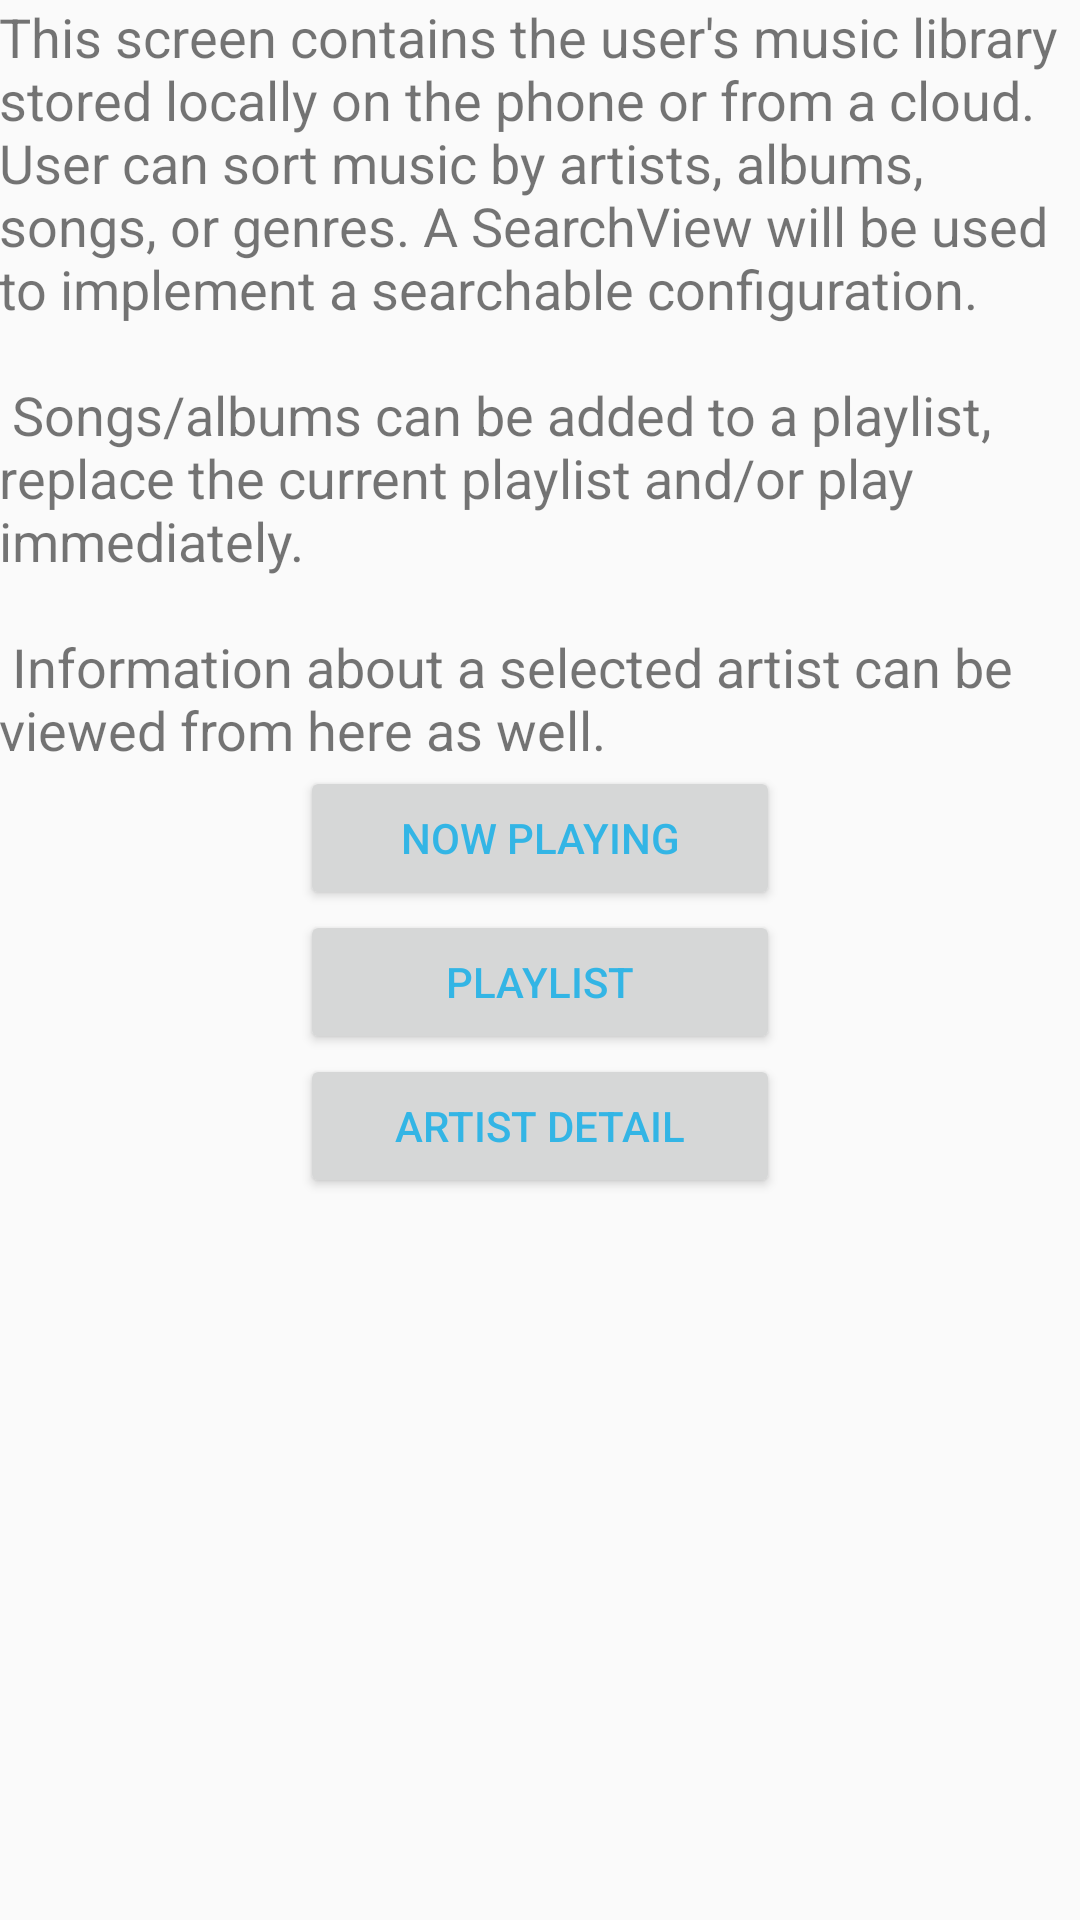

Here is an Android app screen rendered from its layout file. Give the layout XML and the strings, colors and styles it references.
<!-- AndroidManifest.xml: application theme AppTheme -->
<!-- res/layout/activity_music_library.xml -->
<?xml version="1.0" encoding="utf-8"?>
<RelativeLayout xmlns:android="http://schemas.android.com/apk/res/android"
    xmlns:tools="http://schemas.android.com/tools"
    android:id="@+id/activity_music_library"
    android:layout_width="match_parent"
    android:layout_height="match_parent"
    android:paddingBottom="@dimen/activity_vertical_margin"
    android:paddingLeft="@dimen/activity_horizontal_margin"
    android:paddingRight="@dimen/activity_horizontal_margin"
    android:paddingTop="@dimen/activity_vertical_margin"
    tools:context="com.example.joshb.musicalstructure.MusicLibrary">

    <TextView
        android:id="@+id/info"
        android:layout_width="wrap_content"
        android:layout_height="wrap_content"
        android:text="@string/music_library_info"
        android:textSize="18sp" />

    <Button
        android:id="@+id/btn_now_playing"
        style="@style/Button"
        android:layout_below="@id/info"
        android:text="@string/now_playing" />

    <Button
        android:id="@+id/btn_playlist"
        style="@style/Button"
        android:layout_below="@id/btn_now_playing"
        android:text="@string/playlist" />

    <Button
        android:id="@+id/btn_artist_detail"
        style="@style/Button"
        android:layout_below="@id/btn_playlist"
        android:text="@string/artist_detail" />

</RelativeLayout>
<!-- resources referenced by this layout -->
<resources>
  <string name="artist_detail">Artist Detail</string>
  <string name="music_library_info">This screen contains the user\'s music library stored locally
          on the phone or from a cloud.  User can sort music by artists, albums, songs, or genres.
          A SearchView will be used to implement a searchable configuration. \n\n
          Songs/albums can be added to a playlist, replace the current playlist and/or play immediately. \n\n
          Information about a selected artist can be viewed from here as well.</string>
  <string name="now_playing">Now Playing</string>
  <string name="playlist">Playlist</string>
  <style name="Button">
          <item name="android:layout_width">160dp</item>
          <item name="android:layout_height">wrap_content</item>
          <item name="android:layout_centerHorizontal">true</item>
      </style>
  <style name="AppTheme" parent="Theme.AppCompat.Light.DarkActionBar">
          
          <item name="colorPrimary">@color/colorPrimary</item>
          <item name="colorPrimaryDark">@color/colorPrimaryDark</item>
          <item name="colorAccent">@color/colorAccent</item>
          <item name="android:textColorPrimary">@android:color/holo_blue_light</item>
      </style>
  <!-- not gathered from this repository: default colours our renderer supplied (Android Studio template values) -->
  <color name="colorPrimary">#FF6200EE</color>
  <color name="colorPrimaryDark">#FF3700B3</color>
  <color name="colorAccent">#FF03DAC5</color>
</resources>
